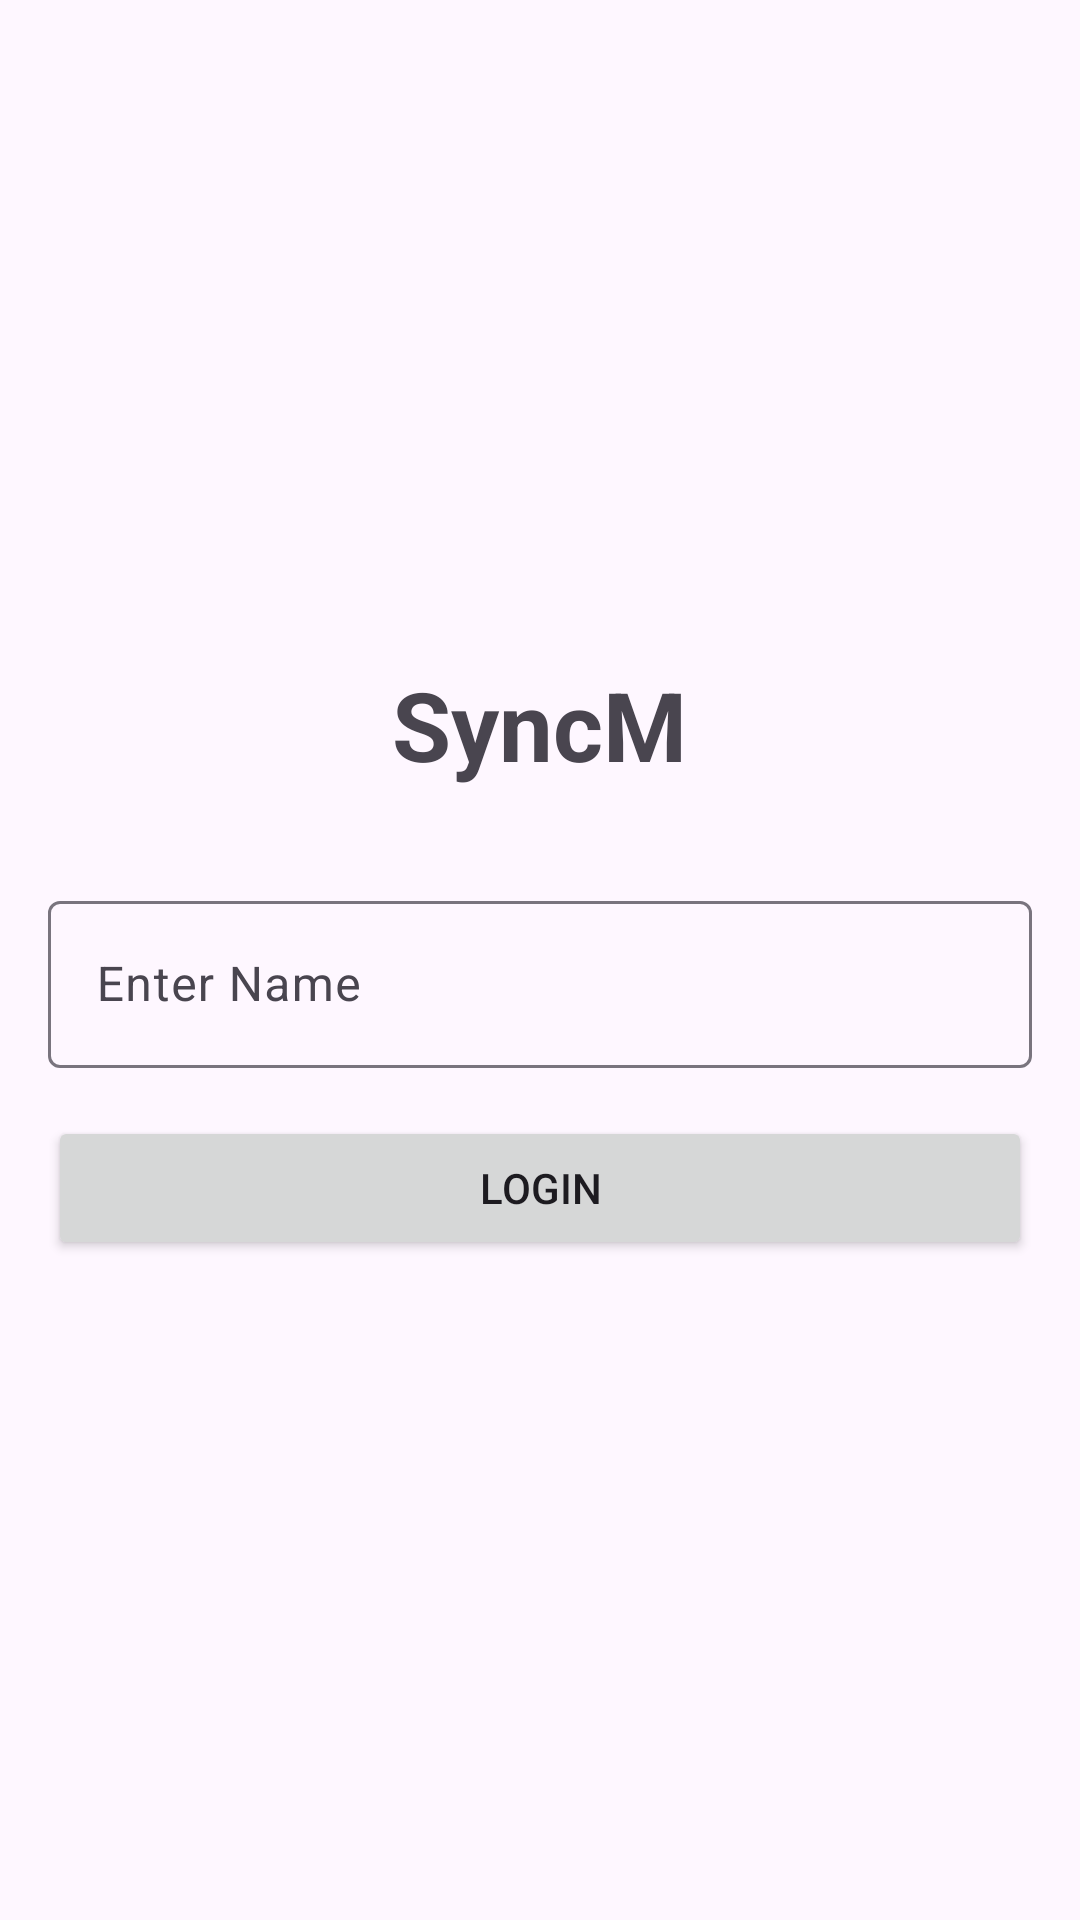

Layout XML and referenced resources for this Android screen:
<!-- AndroidManifest.xml: application theme Theme.Syncm -->
<!-- res/layout/activity_login.xml -->
<?xml version="1.0" encoding="utf-8"?>
<LinearLayout xmlns:android="http://schemas.android.com/apk/res/android"
    android:layout_width="match_parent"
    android:layout_height="match_parent"
    android:gravity="center"
    android:orientation="vertical"
    android:padding="16dp">

    <TextView
        android:layout_width="wrap_content"
        android:layout_height="wrap_content"
        android:text="SyncM"
        android:textSize="32sp"
        android:textStyle="bold"
        android:layout_marginBottom="32dp"/>

    <com.google.android.material.textfield.TextInputLayout
        android:layout_width="match_parent"
        android:layout_height="wrap_content"
        android:hint="Enter Name">

        <com.google.android.material.textfield.TextInputEditText
            android:id="@+id/etName"
            android:layout_width="match_parent"
            android:layout_height="wrap_content" />
    </com.google.android.material.textfield.TextInputLayout>

    <Button
        android:id="@+id/btnLogin"
        android:layout_width="match_parent"
        android:layout_height="wrap_content"
        android:layout_marginTop="16dp"
        android:text="Login" />

</LinearLayout>
<!-- resources referenced by this layout -->
<resources>
  <style name="Theme.Syncm" parent="Base.Theme.Syncm" />
  <style name="Base.Theme.Syncm" parent="Theme.Material3.DayNight.NoActionBar">
          
          
      </style>
</resources>
